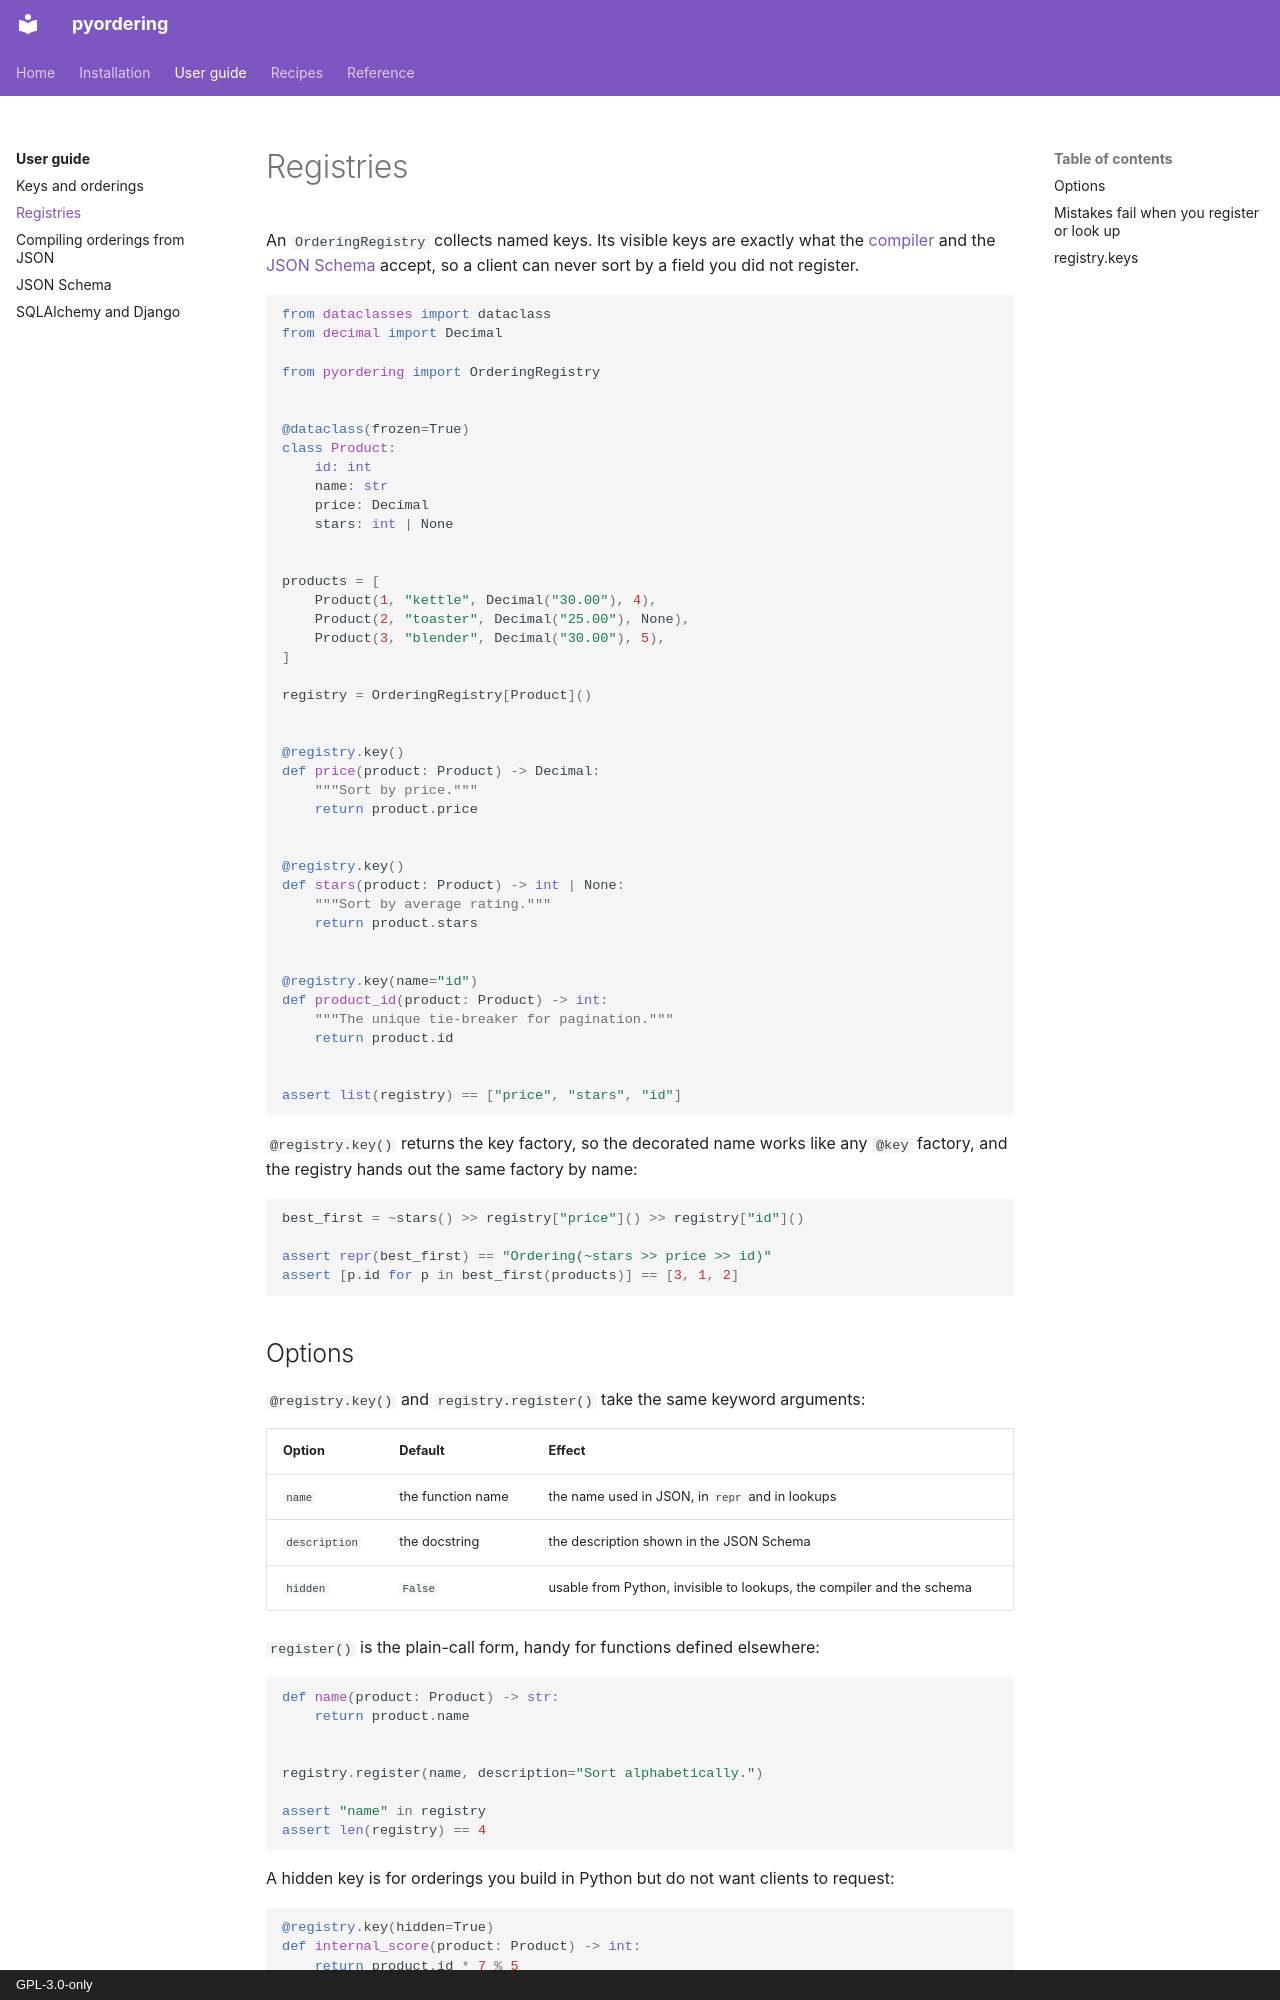

repository: aaltatan/pyordering · page: guide/registries/index.html · generator: mkdocs · copyright: GPL-3.0-only

# Registries

An `OrderingRegistry` collects named keys. Its visible keys are exactly what the
[compiler](compiling.md) and the [JSON Schema](json-schema.md) accept, so a client can never
sort by a field you did not register.

```python
from dataclasses import dataclass
from decimal import Decimal

from pyordering import OrderingRegistry


@dataclass(frozen=True)
class Product:
    id: int
    name: str
    price: Decimal
    stars: int | None


products = [
    Product(1, "kettle", Decimal("30.00"), 4),
    Product(2, "toaster", Decimal("25.00"), None),
    Product(3, "blender", Decimal("30.00"), 5),
]

registry = OrderingRegistry[Product]()


@registry.key()
def price(product: Product) -> Decimal:
    """Sort by price."""
    return product.price


@registry.key()
def stars(product: Product) -> int | None:
    """Sort by average rating."""
    return product.stars


@registry.key(name="id")
def product_id(product: Product) -> int:
    """The unique tie-breaker for pagination."""
    return product.id


assert list(registry) == ["price", "stars", "id"]
```

`@registry.key()` returns the key factory, so the decorated name works like any `@key`
factory, and the registry hands out the same factory by name:

```python
best_first = ~stars() >> registry["price"]() >> registry["id"]()

assert repr(best_first) == "Ordering(~stars >> price >> id)"
assert [p.id for p in best_first(products)] == [3, 1, 2]
```
